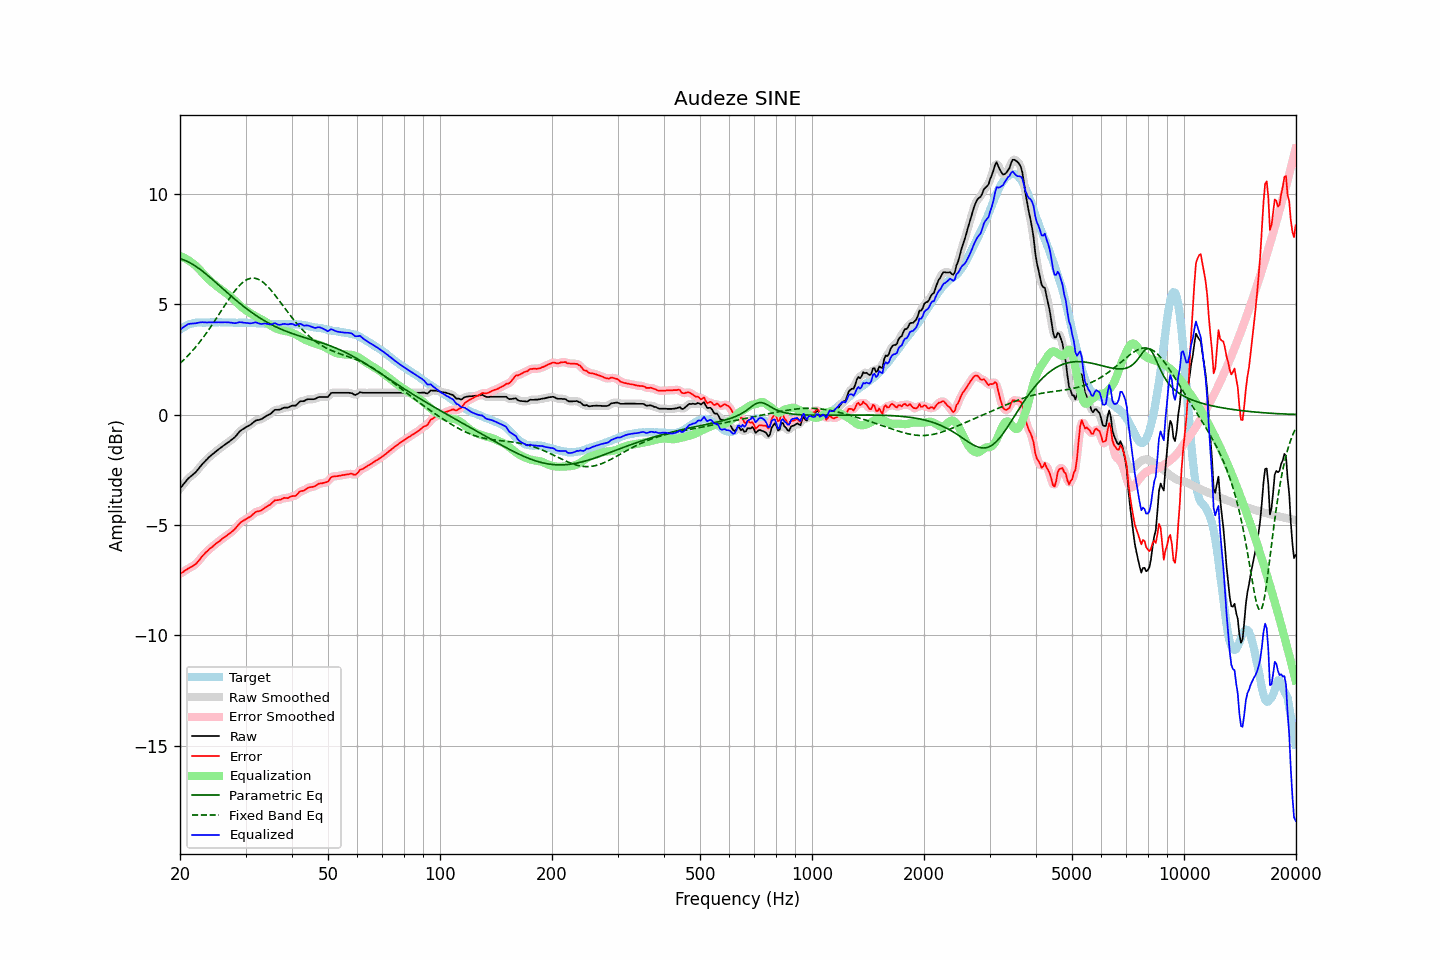

The table this chart was drawn from, first rows:
frequency, raw, error, smoothed, error_smoothed, equalization, parametric_eq, fixed_band_eq, equalized_raw, equalized_smoothed, target
20.00, -3.35, -7.21, -3.36, -7.21, 7.19, 7.07, 2.32, 3.84, 3.83, 3.86
20.20, -3.26, -7.17, -3.26, -7.17, 7.16, 7.04, 2.39, 3.90, 3.90, 3.91
20.40, -3.17, -7.13, -3.17, -7.12, 7.13, 7.02, 2.46, 3.96, 3.96, 3.96
20.61, -3.08, -7.07, -3.08, -7.08, 7.09, 6.99, 2.53, 4.01, 4.01, 3.99
20.81, -2.99, -7.03, -2.99, -7.03, 7.05, 6.96, 2.60, 4.06, 4.06, 4.04
21.02, -2.90, -6.98, -2.91, -6.98, 7.00, 6.93, 2.68, 4.10, 4.09, 4.08
21.23, -2.84, -6.94, -2.84, -6.94, 6.96, 6.89, 2.75, 4.11, 4.12, 4.10
21.44, -2.78, -6.90, -2.78, -6.90, 6.90, 6.85, 2.83, 4.12, 4.12, 4.12
21.66, -2.72, -6.86, -2.72, -6.86, 6.85, 6.81, 2.91, 4.13, 4.13, 4.14
21.87, -2.66, -6.81, -2.66, -6.81, 6.80, 6.76, 3.00, 4.13, 4.14, 4.15
22.09, -2.59, -6.76, -2.59, -6.75, 6.73, 6.71, 3.08, 4.14, 4.15, 4.17
22.31, -2.50, -6.68, -2.50, -6.68, 6.66, 6.66, 3.17, 4.16, 4.16, 4.18
22.54, -2.41, -6.59, -2.41, -6.59, 6.58, 6.61, 3.26, 4.17, 4.17, 4.18
22.76, -2.32, -6.50, -2.32, -6.50, 6.50, 6.55, 3.36, 4.18, 4.18, 4.18
22.99, -2.23, -6.40, -2.24, -6.41, 6.42, 6.50, 3.45, 4.19, 4.19, 4.17
23.22, -2.16, -6.33, -2.16, -6.33, 6.34, 6.44, 3.55, 4.18, 4.18, 4.17
23.45, -2.08, -6.25, -2.08, -6.25, 6.26, 6.38, 3.65, 4.18, 4.18, 4.17
23.69, -2.01, -6.19, -2.01, -6.18, 6.19, 6.32, 3.75, 4.17, 4.18, 4.18
23.92, -1.93, -6.11, -1.94, -6.12, 6.12, 6.26, 3.86, 4.18, 4.18, 4.18
24.16, -1.87, -6.05, -1.87, -6.05, 6.05, 6.20, 3.96, 4.18, 4.18, 4.18
24.40, -1.81, -6.00, -1.81, -5.99, 5.99, 6.14, 4.07, 4.18, 4.18, 4.19
24.65, -1.75, -5.93, -1.75, -5.93, 5.93, 6.07, 4.18, 4.18, 4.18, 4.18
24.89, -1.69, -5.87, -1.69, -5.87, 5.87, 6.01, 4.29, 4.18, 4.18, 4.18
25.14, -1.63, -5.81, -1.63, -5.81, 5.81, 5.94, 4.40, 4.18, 4.18, 4.18
25.39, -1.57, -5.76, -1.57, -5.76, 5.76, 5.88, 4.52, 4.19, 4.18, 4.19
25.65, -1.52, -5.71, -1.52, -5.70, 5.70, 5.81, 4.63, 4.18, 4.18, 4.19
25.91, -1.46, -5.64, -1.46, -5.65, 5.65, 5.75, 4.74, 4.18, 4.18, 4.18
26.16, -1.41, -5.59, -1.41, -5.59, 5.59, 5.68, 4.85, 4.18, 4.18, 4.18
26.43, -1.35, -5.53, -1.35, -5.53, 5.54, 5.62, 4.97, 4.19, 4.19, 4.18
26.69, -1.30, -5.48, -1.30, -5.48, 5.49, 5.55, 5.08, 4.19, 4.18, 4.18
26.96, -1.25, -5.43, -1.25, -5.43, 5.43, 5.49, 5.19, 4.18, 4.18, 4.18
27.23, -1.20, -5.38, -1.20, -5.38, 5.37, 5.42, 5.29, 4.17, 4.17, 4.18
27.50, -1.14, -5.32, -1.15, -5.32, 5.31, 5.36, 5.40, 4.17, 4.16, 4.18
27.77, -1.09, -5.26, -1.09, -5.26, 5.24, 5.30, 5.50, 4.15, 4.15, 4.17
28.05, -1.03, -5.20, -1.03, -5.19, 5.17, 5.24, 5.59, 4.14, 4.15, 4.17
28.33, -0.95, -5.11, -0.95, -5.11, 5.10, 5.17, 5.69, 4.15, 4.15, 4.16
28.62, -0.86, -5.02, -0.86, -5.02, 5.03, 5.11, 5.77, 4.17, 4.17, 4.16
28.90, -0.77, -4.94, -0.78, -4.94, 4.96, 5.05, 5.85, 4.19, 4.18, 4.17
29.19, -0.71, -4.87, -0.71, -4.88, 4.90, 4.99, 5.92, 4.19, 4.18, 4.16
29.48, -0.66, -4.83, -0.66, -4.82, 4.84, 4.94, 5.99, 4.18, 4.18, 4.17
29.78, -0.62, -4.78, -0.62, -4.78, 4.78, 4.88, 6.04, 4.16, 4.17, 4.16
30.08, -0.57, -4.74, -0.57, -4.74, 4.73, 4.82, 6.09, 4.16, 4.16, 4.17
30.38, -0.53, -4.69, -0.53, -4.70, 4.68, 4.77, 6.13, 4.15, 4.15, 4.16
30.68, -0.49, -4.65, -0.49, -4.65, 4.63, 4.71, 6.16, 4.14, 4.14, 4.16
30.99, -0.45, -4.61, -0.45, -4.60, 4.59, 4.66, 6.18, 4.13, 4.14, 4.16
31.30, -0.39, -4.54, -0.39, -4.54, 4.54, 4.61, 6.19, 4.15, 4.15, 4.15
31.61, -0.33, -4.48, -0.33, -4.48, 4.50, 4.56, 6.18, 4.17, 4.17, 4.15
31.93, -0.27, -4.42, -0.28, -4.43, 4.45, 4.51, 6.17, 4.18, 4.17, 4.15
32.24, -0.25, -4.39, -0.25, -4.40, 4.41, 4.46, 6.15, 4.16, 4.16, 4.14
32.57, -0.24, -4.38, -0.24, -4.37, 4.37, 4.41, 6.12, 4.13, 4.14, 4.14
32.89, -0.22, -4.36, -0.22, -4.35, 4.34, 4.37, 6.08, 4.11, 4.12, 4.14
33.22, -0.19, -4.32, -0.19, -4.32, 4.30, 4.32, 6.03, 4.11, 4.11, 4.13
33.55, -0.14, -4.27, -0.14, -4.27, 4.26, 4.28, 5.98, 4.12, 4.12, 4.13
33.89, -0.09, -4.21, -0.10, -4.22, 4.22, 4.23, 5.92, 4.13, 4.12, 4.12
34.23, -0.05, -4.17, -0.05, -4.17, 4.17, 4.19, 5.85, 4.12, 4.12, 4.12
34.57, -0.01, -4.12, -0.02, -4.13, 4.12, 4.15, 5.77, 4.10, 4.10, 4.11
34.92, 0.02, -4.09, 0.03, -4.08, 4.06, 4.11, 5.69, 4.08, 4.09, 4.11
35.27, 0.08, -4.02, 0.09, -4.01, 4.01, 4.07, 5.61, 4.09, 4.10, 4.10
35.62, 0.15, -3.95, 0.15, -3.95, 3.97, 4.04, 5.52, 4.12, 4.12, 4.10
35.97, 0.22, -3.88, 0.20, -3.90, 3.93, 4.00, 5.42, 4.15, 4.12, 4.10
... 635 more rows
